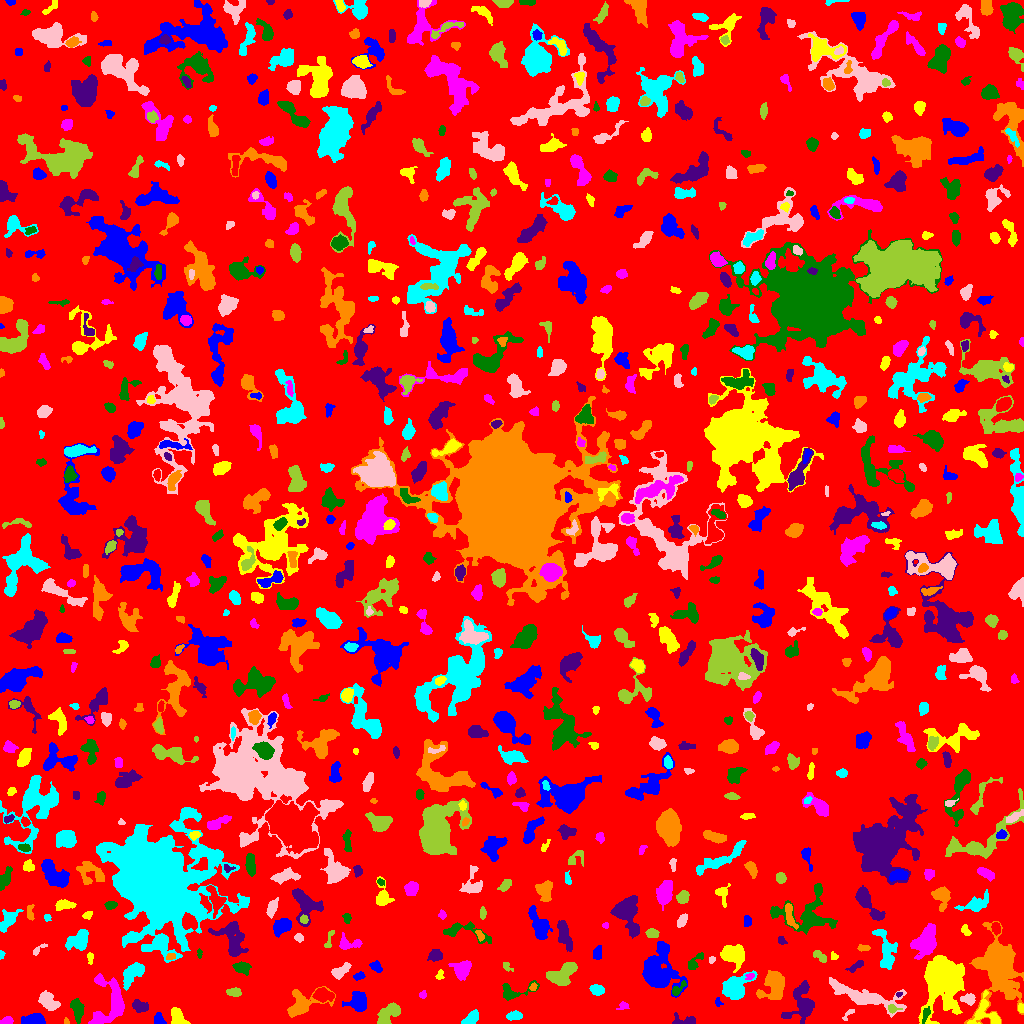

Data behind this chart, as committed beside it:
ID, X, Y, A, B, theta, total_flux, mu_max, mu_median, mu_mean, R_fwhm, R_e, R10, R90, x_start, x_end, y_start, y_end, area, greylevel
0, 497.2, 511.1, 300.9, 294.3, -0.942, 1050140, 9.0, 1.0, 1.346, 61.32, 219.3, 84.51, 367.5, 0, 1023, 0, 1023, 780106, 1.346
1, 158.7, 3.787, 2.898, 2.238, -1.209, 483.0, 9.0, 4.0, 4.391, 3.989, 3.141, 1.262, 4.787, 154, 166, 0, 11, 110, 8.391
2, 177.4, 7.519, 4.523, 2.963, -0.9258, 651.0, 8.0, 3.0, 3.085, 4.72, 4.297, 1.693, 7.001, 171, 190, 0, 16, 211, 6.085
3, 6.787, 2.422, 2.947, 1.803, 0.1616, 445.0, 9.0, 5.0, 5.057, 3.949, 2.877, 1.128, 4.478, 0, 13, 0, 7, 88, 8.057
4, 77.34, 14.34, 5.111, 2.501, -1.355, 914.0, 10.0, 3.0, 3.974, 5.323, 4.37, 1.693, 7.092, 70, 84, 0, 25, 230, 6.974
5, 684.4, 2.183, 6.513, 2.347, -0.01581, 480.0, 8.0, 2.0, 3.019, 4.26, 3.656, 1.382, 5.971, 672, 695, 0, 11, 159, 6.019
6, 65.66, 1.54, 1.378, 1.239, -1.051, 50.0, 4.0, 2.0, 1.515, 2.326, 1.493, 0.5642, 2.394, 64, 69, 0, 6, 33, 5.515
7, 514.1, 8.031, 3.609, 1.928, 0.1063, 192.0, 4.0, 1.0, 1.477, 4.297, 3.29, 1.262, 5.293, 506, 522, 3, 13, 130, 5.477
8, 848.7, 9.699, 4.123, 1.491, 0.8186, 73.0, 2.0, 1.0, 1.058, 4.297, 2.585, 0.9772, 3.989, 842, 854, 3, 14, 69, 5.058
9, 387.7, 8.864, 6.712, 3.436, 0.8207, 1371, 10.0, 4.0, 4.167, 6.676, 5.528, 2.111, 8.667, 377, 400, 0, 21, 329, 7.167
10, 452.1, 18.24, 6.234, 3.966, 0.2348, 820.0, 7.0, 2.0, 2.68, 5.046, 5.499, 2.185, 8.593, 438, 463, 8, 28, 306, 5.68
11, 33.32, 2.927, 5.131, 2.386, 0.02969, 3209, 41.0, 11.0, 14.2, 4.406, 4.107, 1.596, 6.817, 21, 45, 0, 10, 226, 16.2
12, 944.3, 45.87, 11.74, 8.938, 1.562, 15048, 35.0, 5.0, 8.492, 9.788, 9.918, 3.827, 18.19, 918, 964, 0, 68, 1772, 11.49
13, 110.4, 20.9, 13.61, 8.686, 1.442, 2273, 8.0, 3.0, 3.003, 8.849, 8.519, 3.29, 13.46, 88, 124, 0, 50, 757, 6.003
14, 925.8, 9.563, 4.11, 1.589, 1.234, 190.0, 4.0, 2.0, 2.021, 4.478, 3.09, 1.128, 4.82, 922, 930, 0, 17, 94, 9.021
15, 139.4, 17.44, 4.218, 2.722, -0.3499, 603.0, 8.0, 3.0, 3.547, 5.14, 4.26, 1.596, 6.507, 132, 148, 11, 24, 170, 6.547
16, 301.4, 18.18, 9.484, 5.429, 0.4419, 1714, 10.0, 2.0, 3.414, 6.676, 6.05, 2.326, 10.57, 287, 335, 6, 37, 502, 6.414
17, 471, 5.018, 4.109, 2.307, 0.7087, 493.0, 7.0, 3.0, 2.866, 4.514, 3.868, 1.493, 6.024, 461, 478, 0, 14, 172, 6.866
18, 48.15, 22.13, 5.477, 3.315, -0.8049, 1552, 11.0, 5.0, 5.563, 6.457, 5.352, 2.185, 8.253, 38, 60, 13, 33, 279, 7.563
19, 892.4, 14.87, 2.81, 1.853, -0.1311, 167.0, 5.0, 2.0, 2.114, 2.985, 2.646, 0.9772, 4.297, 888, 902, 10, 19, 79, 8.114
20, 656, 20.42, 3.828, 2.066, 0.1095, 507.0, 8.0, 2.0, 2.931, 4.514, 3.523, 1.382, 5.698, 642, 664, 14, 26, 173, 6.931
21, 718.1, 21.47, 2.346, 1.448, -1.406, 112.0, 5.0, 2.0, 2.113, 2.394, 2.111, 0.7979, 3.432, 715, 723, 17, 26, 53, 7.113
22, 1021, 15.26, 2.152, 1.422, -1.496, 108.0, 4.0, 2.0, 2.038, 3.338, 2.257, 0.7979, 3.478, 1018, 1023, 11, 20, 53, 7.038
23, 623.1, 17.54, 2.871, 1.891, 0.3166, 136.0, 4.0, 2.0, 1.813, 3.7, 2.706, 0.9772, 4.334, 616, 629, 14, 22, 75, 5.813
24, 512.9, 31.35, 9.571, 3.9, 0.2083, 664.0, 7.0, 2.0, 2.594, 4.514, 4.687, 1.784, 7.695, 502, 539, 23, 43, 256, 5.594
25, 898.7, 29.76, 1.604, 1.107, 0.2557, 46.0, 3.0, 1.0, 1.484, 2.111, 1.596, 0.5642, 2.585, 896, 902, 26, 31, 31, 7.484
26, 999.2, 55.72, 16.33, 9.806, -1.48, 11272, 24.0, 5.0, 5.778, 7.797, 12.3, 4.184, 21.51, 964, 1023, 0, 102, 1951, 7.778
27, 596.4, 33.96, 3.153, 2.239, -0.3253, 301.0, 5.0, 2.0, 2.15, 4.297, 3.385, 1.382, 5.262, 589, 604, 28, 39, 140, 6.15
28, 968.7, 24.36, 3.131, 2.388, -0.1447, 429.0, 8.0, 3.0, 3.178, 3.868, 3.29, 1.262, 5.382, 960, 975, 18, 30, 135, 7.178
29, 234.9, 30.69, 3.037, 1.768, -0.07866, 355.0, 8.0, 2.0, 2.983, 3.656, 2.821, 1.128, 4.687, 226, 241, 27, 36, 119, 6.983
30, 323, 28.57, 4.669, 2.873, -0.1439, 963.0, 9.0, 4.0, 4.098, 5.557, 4.583, 1.784, 7.181, 312, 334, 21, 36, 235, 9.098
31, 357.8, 22.32, 4.667, 4.035, 1.522, 1428, 11.0, 4.0, 4.367, 5.917, 5.171, 2.034, 8.387, 342, 366, 12, 32, 327, 7.367
32, 986.7, 9.247, 8.64, 6.625, -0.6889, 980.0, 8.0, 2.0, 2.663, 5.781, 5.441, 2.034, 8.921, 967, 1000, 0, 33, 368, 7.663
33, 422.7, 28.58, 1.741, 1.643, 1.164, 76.0, 3.0, 1.0, 1.407, 2.877, 2.185, 0.7979, 3.338, 419, 426, 25, 33, 54, 5.407
34, 675.7, 32.82, 2.481, 1.635, 0.839, 142.0, 7.0, 0.5, 1.268, 2.111, 2.034, 0.7979, 3.613, 672, 686, 28, 43, 112, 7.268
35, 802, 20.8, 10.03, 6.318, 1.434, 2543, 11.0, 4.0, 4.303, 6.979, 7.632, 2.821, 12.15, 781, 814, 0, 43, 591, 6.303
36, 532.8, 35.96, 1.989, 1.59, 0.8401, 78.0, 3.0, 1.0, 1.5, 2.764, 2.185, 0.7979, 3.478, 529, 537, 33, 41, 52, 6.5
37, 735.1, 36.29, 6.572, 5.007, 0.6861, 2731, 13.0, 4.0, 5.313, 7.569, 6.457, 2.646, 10.56, 722, 757, 24, 53, 514, 8.313
38, 863.7, 27.01, 20.69, 4.308, -0.2809, 2349, 7.0, 3.0, 2.76, 9.219, 8.921, 3.523, 14.1, 829, 906, 6, 46, 851, 5.76
39, 561.7, 49.32, 8.108, 4.035, 0.5101, 1798, 8.0, 4.0, 4.004, 9.027, 6.628, 2.706, 10.14, 546, 577, 38, 61, 449, 7.004
40, 272.3, 39.84, 2.632, 1.369, 0.6012, 62.0, 3.0, 1.0, 0.8732, 2.034, 2.185, 0.7979, 3.568, 267, 277, 37, 46, 71, 4.873
41, 358.7, 47.29, 2.875, 1.654, 0.3535, 119.0, 4.0, 1.0, 1.488, 3.385, 2.764, 0.9772, 4.37, 353, 365, 43, 52, 80, 5.487
42, 439.7, 48.31, 2.831, 1.663, 1.157, 86.0, 4.0, 1.0, 1.303, 2.764, 2.326, 0.7979, 3.827, 435, 444, 44, 54, 66, 5.303
43, 749.8, 47.24, 2.408, 1.628, 0.4259, 131.0, 6.0, 2.0, 2.382, 2.394, 2.326, 0.7979, 3.656, 745, 754, 44, 50, 55, 8.382
44, 241.4, 56.38, 4.121, 2.498, -0.1093, 679.0, 9.0, 3.0, 3.836, 4.549, 3.868, 1.493, 6.257, 232, 251, 48, 62, 177, 6.836
45, 856.8, 57.84, 4.531, 1.512, 0.5606, 173.0, 4.0, 1.0, 1.545, 4.184, 3.038, 1.128, 4.787, 845, 863, 51, 63, 112, 5.545
46, 774.3, 39.01, 7.023, 5.133, 1.401, 2517, 13.0, 4.0, 4.749, 6.676, 6.507, 2.585, 10.75, 756, 784, 24, 53, 530, 7.749
47, 133, 50.9, 7.15, 3.391, 0.8692, 1768, 13.0, 4.0, 5.08, 5.614, 5.585, 2.111, 9.097, 123, 144, 33, 61, 348, 8.08
48, 340.6, 52.59, 5.312, 2.456, 0.5905, 641.0, 7.0, 3.0, 3.392, 5.323, 4.37, 1.693, 6.723, 331, 351, 44, 61, 189, 6.392
49, 507.2, 56.81, 3.309, 1.721, -0.745, 133.0, 4.0, 2.0, 1.928, 3.742, 2.646, 1.128, 4.107, 503, 513, 52, 61, 69, 4.928
50, 621.7, 48.19, 7.634, 3.097, -0.3816, 951.0, 7.0, 3.0, 3.0, 5.499, 5.412, 2.034, 8.704, 604, 634, 40, 61, 317, 6.0
51, 376.6, 56.64, 3.194, 1.839, -0.8724, 132.0, 3.0, 1.0, 1.179, 3.478, 2.932, 1.128, 4.687, 369, 382, 51, 63, 112, 5.179
52, 90.1, 65.83, 2.922, 1.424, -1.521, 94.0, 4.0, 1.0, 1.403, 2.877, 2.326, 0.7979, 3.868, 87, 93, 59, 71, 67, 5.403
53, 462, 54.06, 4.489, 3.708, 0.9257, 925.0, 8.0, 3.0, 3.234, 6.482, 4.983, 1.954, 7.736, 448, 471, 43, 63, 286, 7.234
54, 694.6, 61.25, 6.118, 2.313, 0.8257, 389.0, 5.0, 3.0, 2.628, 4.951, 3.989, 1.493, 6.024, 688, 703, 54, 71, 148, 5.628
55, 435, 67.94, 3.375, 2.801, 0.3846, 738.0, 9.0, 5.0, 4.887, 4.983, 3.949, 1.596, 6.103, 427, 442, 62, 74, 151, 6.887
56, 170.6, 66.91, 2.563, 1.65, 0.2602, 134.0, 4.0, 2.0, 2.161, 3.989, 2.585, 0.9772, 3.909, 166, 175, 64, 70, 62, 8.161
57, 1.386, 68.73, 2.158, 1.267, 1.474, 83.0, 4.0, 2.0, 2.075, 2.877, 1.954, 0.7979, 3.09, 0, 5, 64, 73, 40, 6.075
58, 711.7, 63.59, 1.549, 1.405, 1.314, 46.0, 3.0, 1.0, 1.022, 1.871, 1.693, 0.5642, 2.932, 709, 715, 60, 67, 45, 6.022
59, 819.6, 67.7, 3.812, 1.507, -0.6264, 198.0, 4.0, 1.0, 1.707, 4.222, 2.877, 1.128, 4.687, 813, 826, 61, 73, 116, 5.707
... 779 more rows
